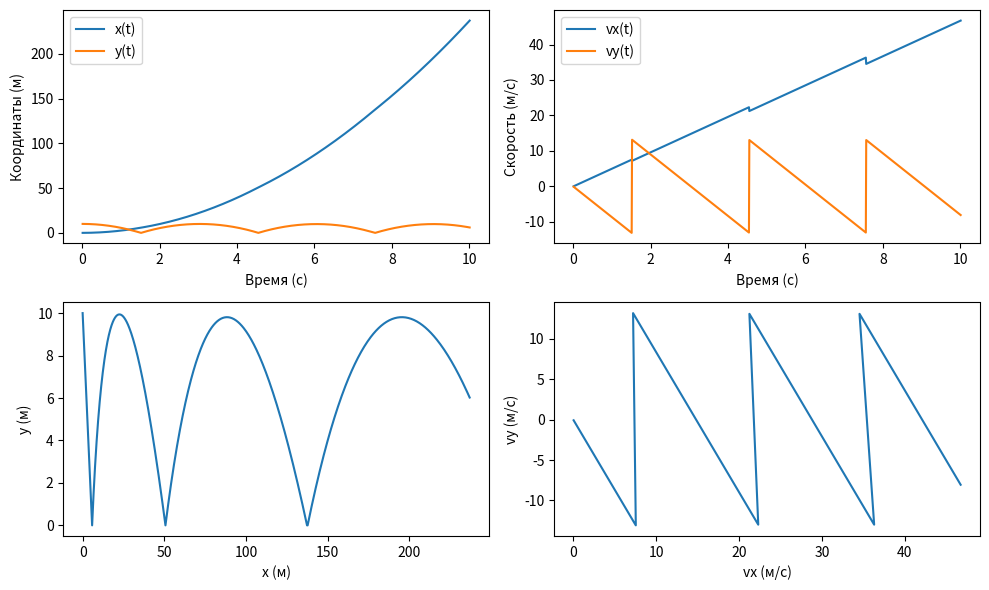

Write the Python code that produced this figure.
import math
import matplotlib.pyplot as plt


def calculate_trajectory(g, h, alpha, t_end, dt, k, n):
    alpha_rad = math.radians(alpha)
    x = 0
    y = h
    vx = 0
    vy = 0
    t = 0

    x_data = []
    y_data = []
    vx_data = []
    vy_data = []
    t_data = []

    while t < t_end:
        ax = g * math.sin(alpha_rad)
        ay = -g * math.cos(alpha_rad)
        t += dt
        vx += ax * dt
        vy += ay * dt
        x += vx * dt
        y += vy * dt

        if y <= 0:
            vy = -vy * k
            vx = vx * (1 - n / 100)
            y = 0

        print(f"x={x}, y={y}, t={t}, vx={vx}, vy={vy}")
        x_data.append(x)
        y_data.append(y)
        vx_data.append(vx)
        vy_data.append(vy)
        t_data.append(t)

    return x_data, y_data, vx_data, vy_data, t_data


g = 10
h = 10
alpha = 30
t_end = 10
dt = 0.01
k = 1
n = 5

x_data, y_data, vx_data, vy_data, t_data = calculate_trajectory(g, h, alpha, t_end, dt, k, n)

plt.figure(figsize=(10, 6))

plt.subplot(2, 2, 1)
plt.plot(t_data, x_data, label='x(t)')
plt.plot(t_data, y_data, label='y(t)')
plt.xlabel('Время (с)')
plt.ylabel('Координаты (м)')
plt.legend()

plt.subplot(2, 2, 2)
plt.plot(t_data, vx_data, label='vx(t)')
plt.plot(t_data, vy_data, label='vy(t)')
plt.xlabel('Время (с)')
plt.ylabel('Скорость (м/с)')
plt.legend()

plt.subplot(2, 2, 3)
plt.plot(x_data, y_data)
plt.xlabel('x (м)')
plt.ylabel('y (м)')

plt.subplot(2, 2, 4)
plt.plot(vx_data, vy_data)
plt.xlabel('vx (м/с)')
plt.ylabel('vy (м/с)')

plt.tight_layout()
plt.show()